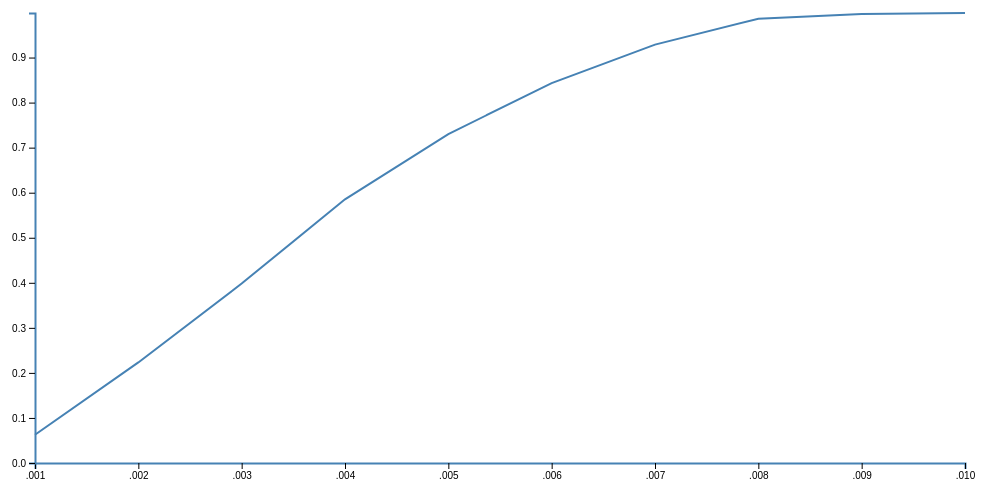
D3 v4 page, settled after 360 driven frames (6 s of simulated time); the page loaded 1 data file(s).



  // set the dimensions and margins of the graph
  var margin = {top: 20, right: 20, bottom: 30, left: 50},
      width = 1000 - margin.left - margin.right,
      height = 500 - margin.top - margin.bottom;

  // set the ranges
  var x = d3.scaleTime().range([0, width]);
  var y = d3.scaleLinear().range([height, 0]);

  // define the line
  var valueline = d3.line()
      .x(function(d) { return x(d.years); })
      .y(function(d) { return y(d.cumsum); });

  // append the svg obgect to the body of the page
  // appends a 'group' element to 'svg'
  // moves the 'group' element to the top left margin
  var svg = d3.select("body").append("svg")
      .attr("width", width + margin.left + margin.right)
      .attr("height", height + margin.top + margin.bottom)
    .append("g")
      .attr("transform",
            "translate(" + margin.left + "," + margin.top + ")");

  // Get the data
  d3.csv("../data/which_year_sell_car.csv", function(error, data) {
    if (error) throw error;

    // format the data
    data.forEach(function(d) {
        d.years = +d.years;
        d.cumsum = +d.cumsum;
    });

    // Scale the range of the data
    x.domain(d3.extent(data, function(d) { return d.years; }));
    y.domain([0, d3.max(data, function(d) { return d.cumsum; })]);

    // Add the valueline path.
    svg.append("path")
        .data([data])
        .attr("class", "line")
        .attr("d", valueline);

    // Add the X Axis
    svg.append("g")
        .attr("transform", "translate(0," + height + ")")
        .call(d3.axisBottom(x));

    // Add the Y Axis
    svg.append("g")
        .call(d3.axisLeft(y));

  });

  

### data: ../data/which_year_sell_car.csv
years, cumsum
1, 0.06263
2, 0.2233
3, 0.3983
4, 0.5853
5, 0.7302
6, 0.8432
7, 0.9287
8, 0.9862
9, 0.9969
10, 0.9989